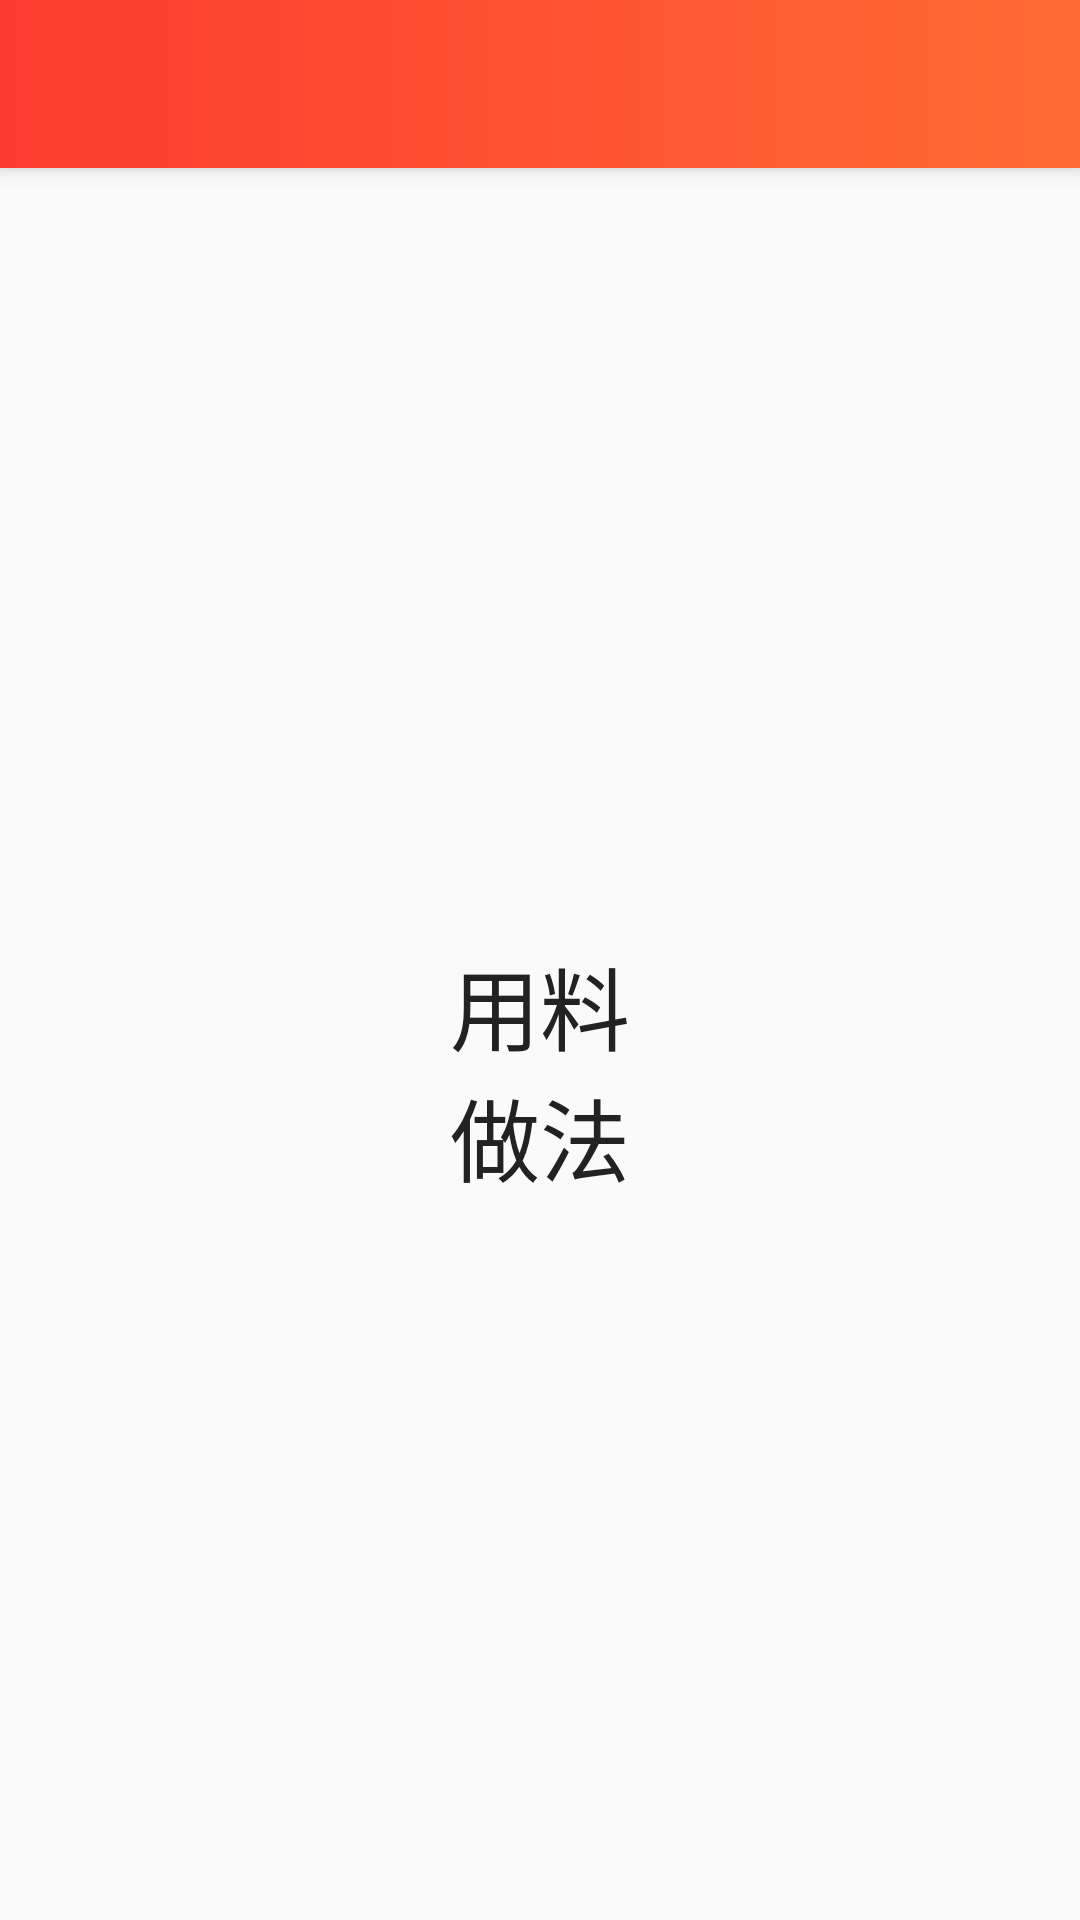

The Android layout XML behind this screen, and the referenced resources:
<!-- AndroidManifest.xml: application theme Theme.AppCompat.Light.NoActionBar -->
<!-- res/layout/detail_page.xml -->
<?xml version="1.0" encoding="utf-8"?>
<RelativeLayout xmlns:android="http://schemas.android.com/apk/res/android"
    xmlns:tools="http://schemas.android.com/tools"
    xmlns:app="http://schemas.android.com/apk/res-auto"
    android:id="@+id/activity_display_message"
    android:layout_width="match_parent"
    android:layout_height="match_parent"
    android:paddingBottom="@dimen/activity_vertical_margin"
    tools:context="com.chuka.chuka.TypePages">

    <android.support.v7.widget.Toolbar
        android:id="@+id/detail_toolbar"
        android:layout_width="match_parent"
        android:layout_height="wrap_content"
        android:background="@drawable/background_main"
        android:elevation="4dp"
        android:layout_alignParentTop="true"
        android:layout_alignParentLeft="true"
        android:layout_alignParentStart="true">
        <TextView
            android:id="@+id/title_detail"
            android:layout_width="match_parent"
            android:layout_height="match_parent"
            android:textSize="20dp"
            android:textColor="#333333"
            />

    </android.support.v7.widget.Toolbar>
    <ScrollView
        android:layout_below="@id/detail_toolbar"
        android:layout_width="match_parent"
        android:layout_height="match_parent">
        <LinearLayout
            android:id="@+id/page_scrollview"
            android:layout_width="match_parent"
            android:layout_height="fill_parent"
            android:orientation="vertical">
            <ImageView
                android:id="@+id/detail_image"
                android:layout_width="match_parent"
                android:layout_height="200dp" />
            <TextView
                android:id="@+id/description"
                android:layout_width="match_parent"
                android:layout_height="wrap_content"
                android:textSize="20dp"
                android:textColor="#222222"
                android:paddingLeft="30dp"
                android:paddingTop="30dp"
                android:paddingRight="30dp"/>
            <TextView
                android:layout_width="match_parent"
                android:layout_height="wrap_content"
                android:text="用料"
                android:textSize="30dp"
                android:textColor="#222222"
                android:gravity="center"/>
            <ListView
                android:id="@+id/material_list"
                android:layout_width="match_parent"
                android:layout_height="wrap_content">
            </ListView>
            <TextView
                android:layout_width="match_parent"
                android:layout_height="wrap_content"
                android:text="做法"
                android:textSize="30dp"
                android:textColor="#222222"
                android:gravity="center"/>

            <ListView
                android:id="@+id/main_listview"
                android:layout_width="match_parent"
                android:layout_height="wrap_content"
                android:divider="#d7d7d7"
                android:orientation="vertical" >

            </ListView>

        </LinearLayout>

    </ScrollView>


</RelativeLayout>
<!-- resources referenced by this layout -->
<resources>
  <dimen name="activity_vertical_margin">16dp</dimen>
  <!-- drawable background_main (drawable) -->
  <?xml version="1.0" encoding="utf-8"?>
  <shape xmlns:android="http://schemas.android.com/apk/res/android">
      <gradient
          android:startColor="#FB3B2E"
          android:endColor="#FF6B34"
          android:angle="0"/>
  
  </shape>
</resources>
